Run: headless pygame with SDL's dummy video driver; simulated clock (each Clock.tick advances the game by its frame time, no real sleeping); random seed 0; keys injected as events and as key.get_pressed() state; no mouse input.
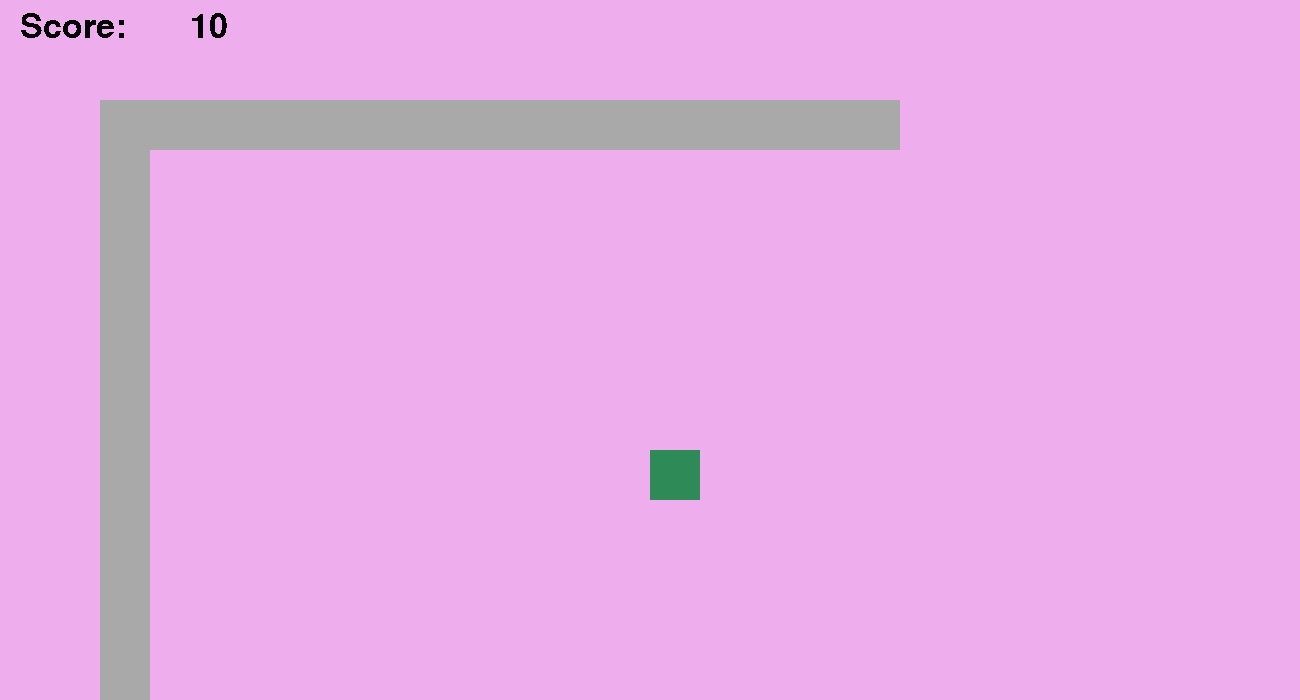
Frame 1 of 4 · flips 1–60 · no input
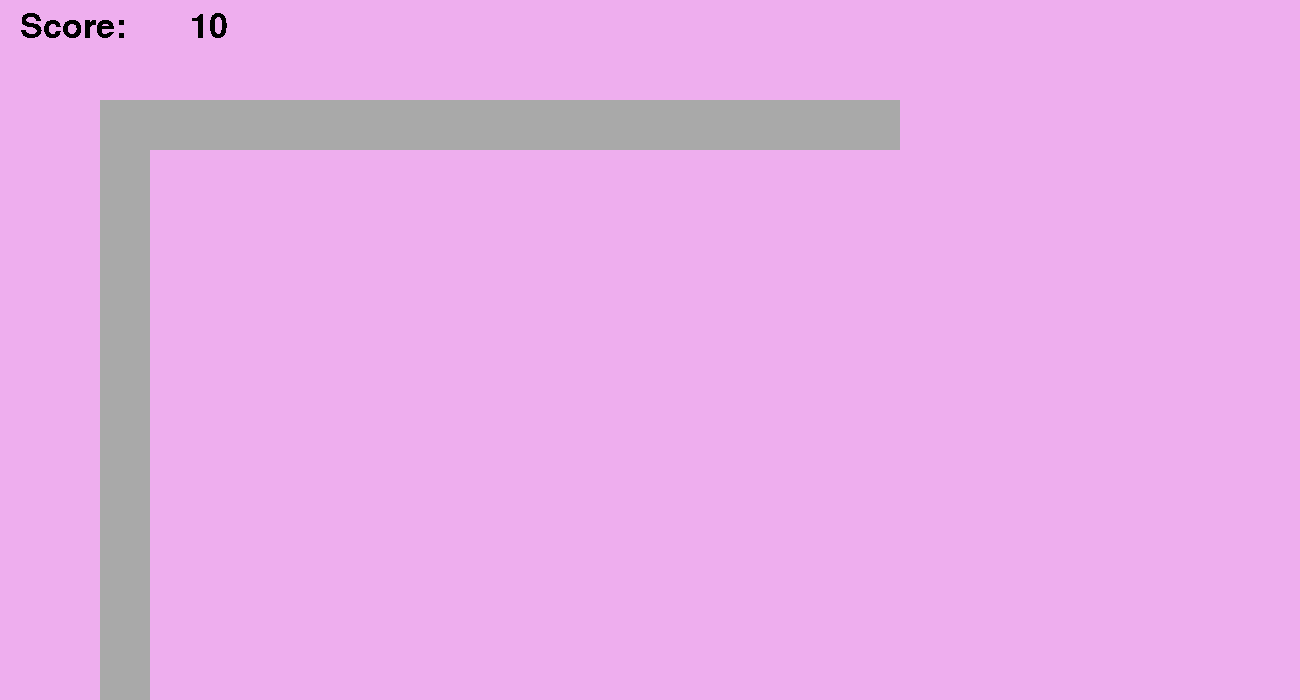
Frame 2 of 4 · flips 61–180 · tapped SPACE, RETURN · held RIGHT (→), D
Frame 3 of 4 · flips 181–300 · held DOWN (↓), S · screen unchanged from frame 2, image omitted
Frame 4 of 4 · flips 301–420 · held LEFT (←), A, UP (↑), W · screen unchanged from frame 3, image omitted

The pygame program that drew these frames:

import pygame

# Variables ---------------------------------------------------------------------- #

SCREEN_X_SIZE = 1300
SCREEN_Y_SIZE = 700

# Place snake in the middle
x_coord_snake = 650
y_coord_snake = 450

snake_in_border = False

# Snake Class -------------------------------------------------------------------- #

class Snake:
    def __init__(self):
        self.x_pos = 0
        self.y_pos = 0
        

    def updatePosition(self, _x_coord, _y_coord):
        keys_pressed = pygame.key.get_pressed()

        if keys_pressed[pygame.K_w]:
            print("w")
            _y_coord -= 50
        elif keys_pressed[pygame.K_a]:
            print("a")
            _x_coord -= 50
        elif keys_pressed[pygame.K_s]:
            print("s")
            _y_coord += 50
        elif keys_pressed[pygame.K_d]:
            print("d")
            _x_coord += 50

        return _x_coord, _y_coord


class Field:
    def __init__(self):
        pass

    def drawField(self, screen):
        # outer_rect = pygame.draw.rect(self.screen, "darkgray", (100, 100, 1300, 800), 40)

        # -- Borders -- #
        left_rect_border = pygame.draw.rect(screen, "darkgray", (100, 100, 50, 800))
        right_rect_border = pygame.draw.rect(screen, "darkgray", (1300, 100, 50, 800))
        upper_rect_border = pygame.draw.rect(screen, "darkgray", (100, 100, 800, 50))
        lower_rect_border = pygame.draw.rect(screen, "darkgray", (100, 800, 1300, 100))
        
        
        

        heading_screen = heading_font.render("Score: ", False, "black")
        screen.blit(heading_screen, (20, 10))
        score_screen = score_font.render("10", False, "black")
        screen.blit(score_screen, (190, 10))
        snake_rect = pygame.draw.rect(screen, "seagreen4", (x_coord_snake, y_coord_snake, 50, 50))


# Main Loop ---------------------------------------------------------------------- #

# -- Init Module -- #
snake = Snake()
field = Field()

pygame.init()
pygame.display.set_caption("Snake")

screen = pygame.display.set_mode((SCREEN_X_SIZE, SCREEN_Y_SIZE))
heading_font = pygame.font.SysFont("Comic Sans MS", 50)
score_font = pygame.font.SysFont("Comic Sans MS", 50)

clock = pygame.time.Clock()
running = True

# -- Main Loop -- #
while running:
    # poll for events
    # pygame.QUIT event means the user clicked X to close your window
    for event in pygame.event.get():
        if event.type == pygame.QUIT:
            running = False
    
    screen.fill("plum2")

    # RENDER YOUR GAME HERE
    x_coord_snake, y_coord_snake = snake.updatePosition(x_coord_snake, y_coord_snake)

    field.drawField(screen)
    
    # ToDo: Many of them must be removed, because they don't need to be rendered all the time
    # snake_in_border = pygame.Rect.colliderect(border_rect, snake_rect)
    
    # Plot on screen
    pygame.display.flip()

    clock.tick(5)  # limits FPS to 60

pygame.quit()
